Run: headless pygame with SDL's dummy video driver; simulated clock (each Clock.tick advances the game by its frame time, no real sleeping); random seed 0; keys injected as events and as key.get_pressed() state; mouse plan: one left click at the window centre at the start of phase 2, then a move to the lower-right quarter at the start of phase 3.
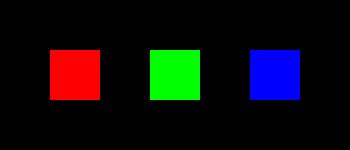
Frame 1 of 4 · flips 1–60 · no input
Frame 2 of 4 · flips 61–180 · clicked the window centre · tapped SPACE, RETURN · held RIGHT (→), D · screen unchanged from frame 1, image omitted
Frame 3 of 4 · flips 181–300 · moved the mouse to the lower-right quarter · held DOWN (↓), S · screen unchanged from frame 2, image omitted
Frame 4 of 4 · flips 301–420 · held LEFT (←), A, UP (↑), W · screen unchanged from frame 3, image omitted

The pygame program that drew these frames:

#!/usr/bin/env python3

import pygame, sys

'''
Two buttons combination (combo).

First you have to click RED and later BLUE to close program
'''

# --- functions ---

def check_which_button_was_click(buttons, pos):
    
    for name, (rect, color) in buttons.items():
        if rect.collidepoint(pos):
            return name

# --- main ---

# - init -

screen = pygame.display.set_mode((350, 150))

# - objects -

buttons = {
    'RED':   (pygame.Rect(50, 50, 50, 50),  (255, 0, 0)),
    'GREEN': (pygame.Rect(150, 50, 50, 50), (0, 255, 0)),
    'BLUE':  (pygame.Rect(250, 50, 50, 50), (0, 0, 255)),
}

previous_button = None
current_button = None

# - mainloop -

clock = pygame.time.Clock()
running = True

while running:

    # - event -
    
    for event in pygame.event.get():
        if event.type == pygame.QUIT:
            running = False
        elif event.type == pygame.MOUSEBUTTONDOWN:
            clicked_button = check_which_button_was_click(buttons, event.pos)
            if clicked_button is not None:
               previous_button = current_button
               current_button = clicked_button
            print(previous_button, current_button)


    # - updates -
    
    if previous_button == 'RED' and current_button == 'BLUE':
        print('correct buttons combination')
        previous_button = None
        current_button = None
        running = False

    # - draws -
    
    screen.fill((0,0,0))
    
    for rect, color in buttons.values():
        pygame.draw.rect(screen, color, rect)
        
    pygame.display.flip()
    
    # - FPS -
    
    clock.tick(5)
    
# - end -

pygame.quit()
